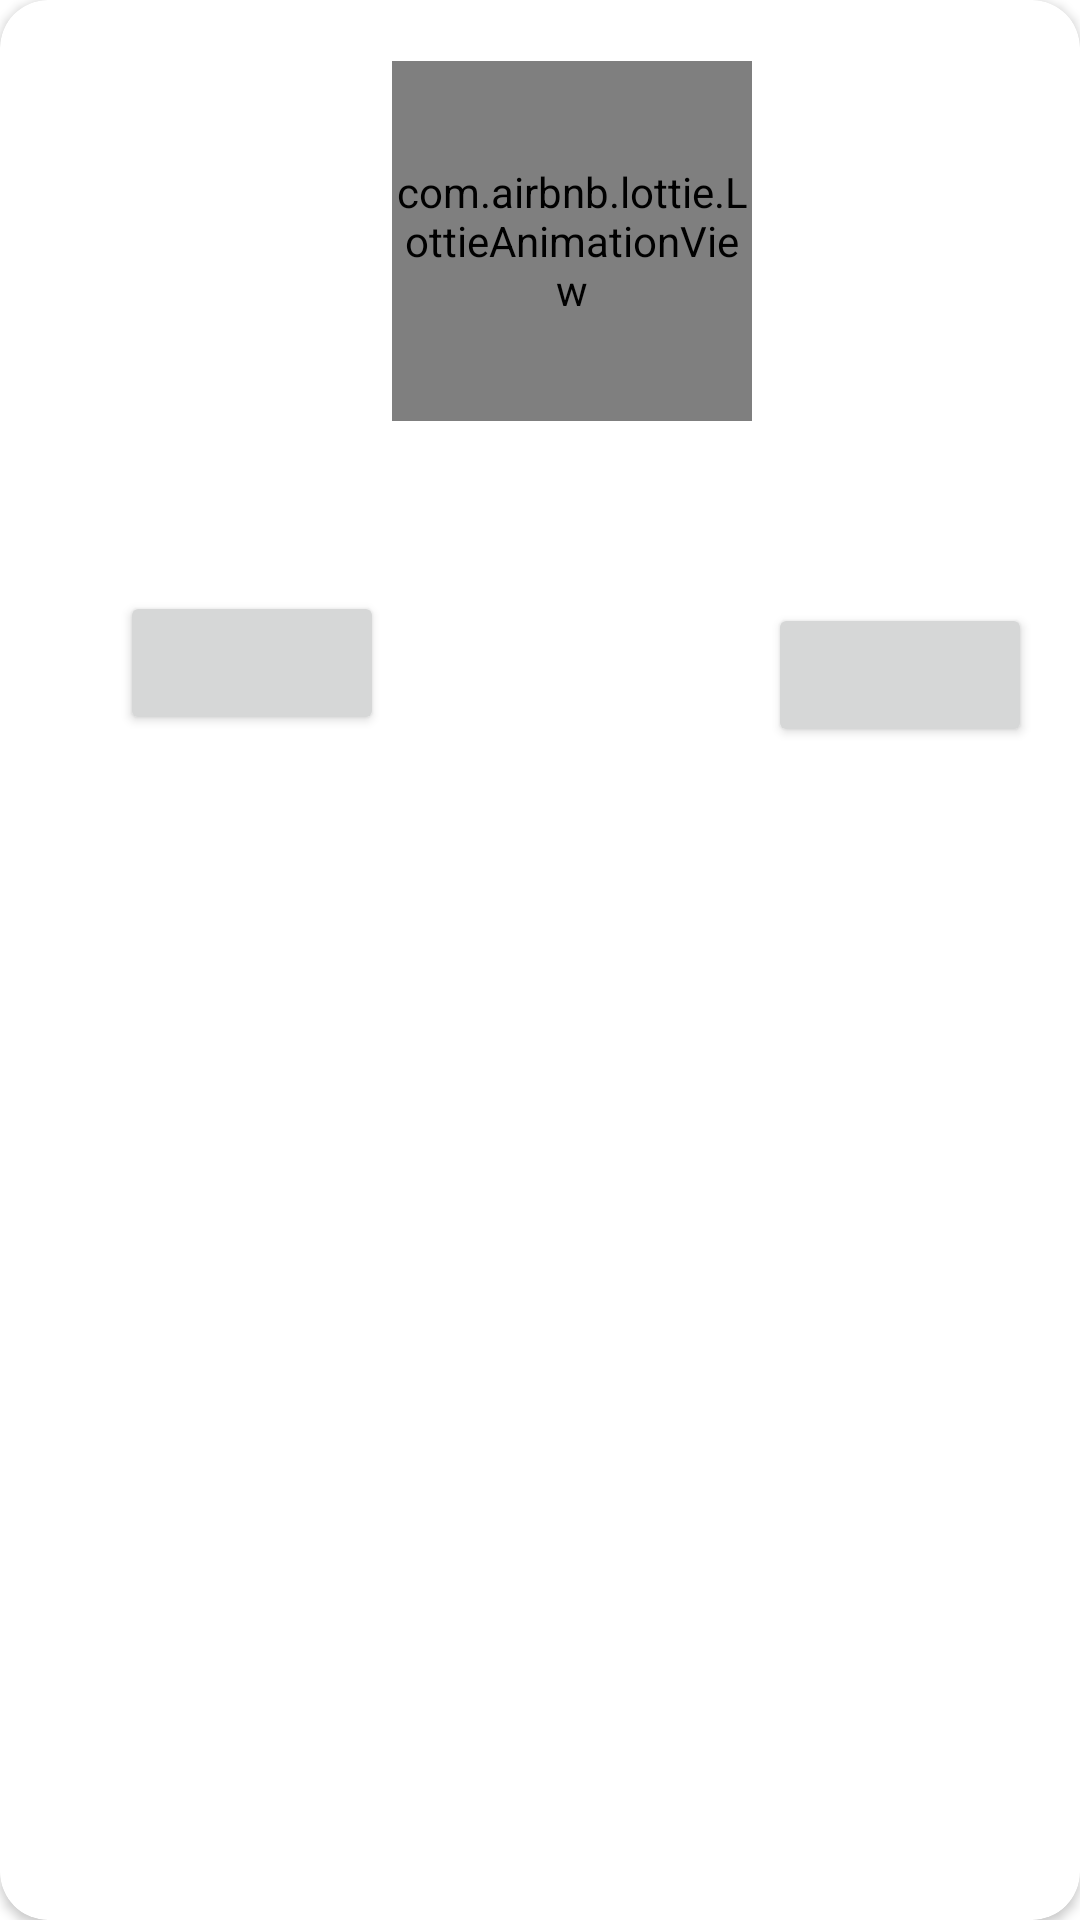

Here is an Android app screen rendered from its layout file. Give the layout XML and the strings, colors and styles it references.
<!-- AndroidManifest.xml: application theme Theme.WeatherApp -->
<!-- res/layout/alert_window_manger.xml -->
<?xml version="1.0" encoding="utf-8"?>
<androidx.cardview.widget.CardView xmlns:android="http://schemas.android.com/apk/res/android"
    xmlns:app="http://schemas.android.com/apk/res-auto"
    xmlns:tools="http://schemas.android.com/tools"
    android:layout_width="match_parent"
    android:layout_margin="10dp"
    android:background="@drawable/background_search"
    android:layout_height="wrap_content"
    style="@style/Theme.WeatherApp"
    app:cardCornerRadius="16dp">

    <androidx.constraintlayout.widget.ConstraintLayout
        android:layout_width="match_parent"
        android:layout_height="wrap_content"
        android:padding="8dp">


        <com.airbnb.lottie.LottieAnimationView
            android:id="@+id/lottieAnimationView"
            android:layout_width="120dp"
            android:layout_height="120dp"
            app:layout_constraintBottom_toTopOf="@+id/text_description"
            app:layout_constraintEnd_toEndOf="parent"
            app:layout_constraintHorizontal_bias="0.547"
            app:layout_constraintStart_toStartOf="parent"
            app:layout_constraintTop_toTopOf="parent"
            app:layout_constraintVertical_bias="0.333"
            app:lottie_autoPlay="true"
            app:lottie_rawRes="@raw/alarm" />

        <Button
            android:id="@+id/btn_cancel"
            android:layout_width="wrap_content"
            android:layout_height="wrap_content"
            android:layout_marginBottom="8dp"
            app:layout_constraintBottom_toBottomOf="@+id/btn_ok"
            app:layout_constraintEnd_toStartOf="@+id/btn_ok"
            app:layout_constraintHorizontal_bias="0.2"
            app:layout_constraintStart_toStartOf="parent"
            app:layout_constraintTop_toTopOf="@+id/btn_ok"
            tools:text="@string/places_cancel" />

        <Button
            android:id="@+id/btn_ok"
            android:layout_width="wrap_content"
            android:layout_height="wrap_content"
            android:layout_marginTop="12dp"
            app:layout_constraintEnd_toEndOf="@+id/text_description"
            app:layout_constraintTop_toBottomOf="@+id/text_description"
            tools:text="@string/btn_ok" />

        <ImageView
            android:id="@+id/image_icon"
            android:layout_width="80dp"
            android:layout_height="80dp"
            android:layout_marginStart="16dp"
            android:layout_marginTop="124dp"
            app:layout_constraintStart_toStartOf="parent"
            app:layout_constraintTop_toTopOf="parent"
            tools:srcCompat="@drawable/icon_01d" />

        <TextView
            android:id="@+id/text_description"
            android:layout_width="0dp"
            android:layout_height="wrap_content"
            android:layout_marginStart="8dp"
            android:layout_marginEnd="8dp"
            android:ellipsize="end"
            android:lines="1"
            android:textColor="@color/black"
            android:textSize="18sp"
            app:layout_constraintBottom_toBottomOf="@+id/image_icon"
            app:layout_constraintEnd_toEndOf="parent"
            app:layout_constraintHorizontal_bias="0.111"
            app:layout_constraintStart_toEndOf="@+id/image_icon"
            app:layout_constraintTop_toTopOf="@+id/image_icon"
            app:layout_constraintVertical_bias="0.589"
            tools:text="Weather is fine" />

        <androidx.constraintlayout.widget.Barrier
            android:id="@+id/barrier2"
            android:layout_width="wrap_content"
            android:layout_height="wrap_content"
            app:barrierDirection="top" />

    </androidx.constraintlayout.widget.ConstraintLayout>
</androidx.cardview.widget.CardView>
<!-- resources referenced by this layout -->
<resources>
  <color name="black">#222222</color>
  <!-- drawable background_search (drawable) -->
  <?xml version="1.0" encoding="utf-8"?>
  <shape xmlns:android="http://schemas.android.com/apk/res/android">
      <corners android:radius="20dp" />
      <solid android:color="@color/backgroundAd" />
      <stroke
          android:width="2dp"
          android:color="@color/quantum_grey" />
  </shape>
  <string name="btn_ok">Okay</string>
  <style name="Theme.WeatherApp" parent="Theme.MaterialComponents.DayNight.NoActionBar">
          <item name="colorPrimary">@color/primary</item>
          <item name="colorPrimaryVariant">@color/background</item>
          <item name="colorOnPrimary">@color/white</item>
          <item name="colorSecondary">@color/primary</item>
          <item name="colorSecondaryVariant">@color/sale</item>
          <item name="colorOnSecondary">@color/black</item>
          <item name="android:statusBarColor" tools:targetApi="l">?attr/colorPrimaryVariant</item>
          <item name="android:windowLightStatusBar" tools:targetApi="23">true</item>
  
      </style>
  <color name="backgroundAd">#FFFFFFFF</color>
  <color name="primary">#DB3022</color>
  <color name="background">#F9F9F9</color>
  <color name="white">#FFFFFFFF</color>
  <color name="sale">#DB3022</color>
</resources>
